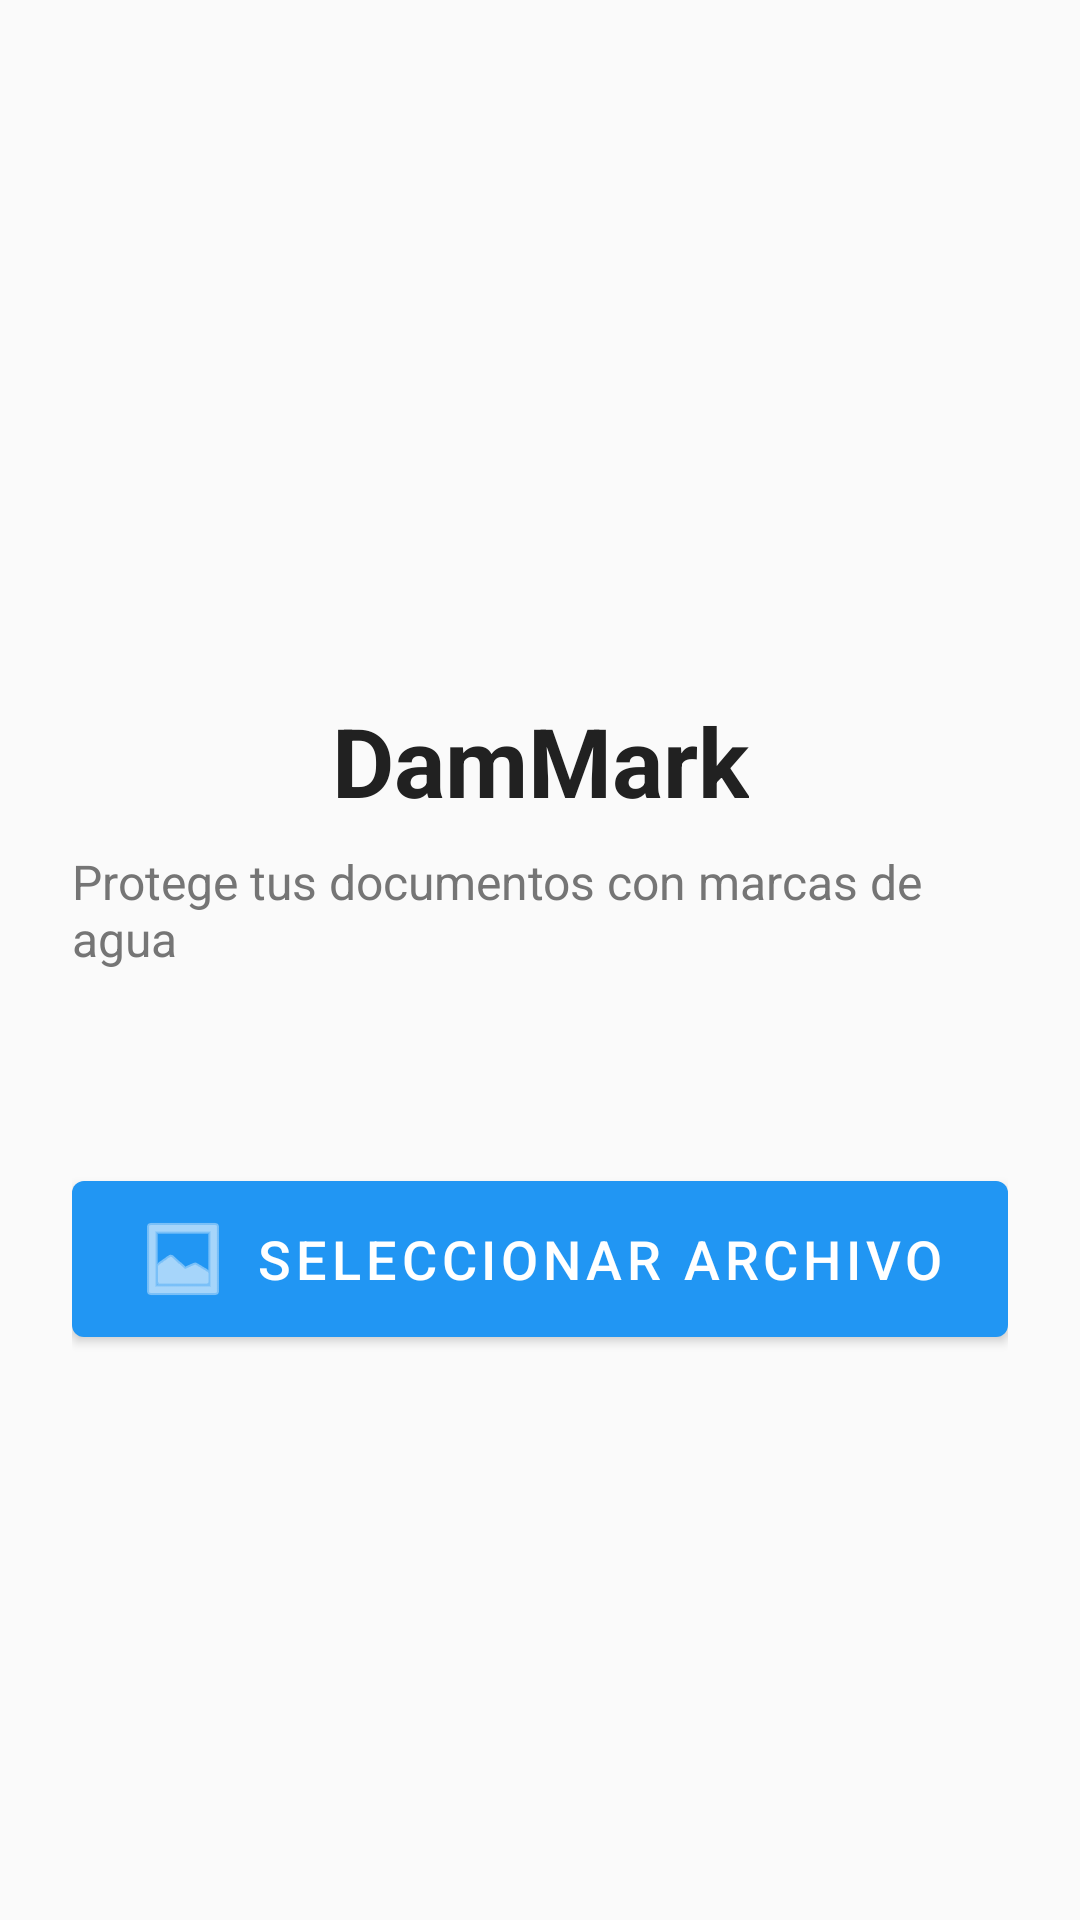

Layout XML and referenced resources for this Android screen:
<!-- AndroidManifest.xml: application theme Theme.DemMark -->
<!-- res/layout/activity_main.xml -->
<?xml version="1.0" encoding="utf-8"?>
<androidx.constraintlayout.widget.ConstraintLayout xmlns:android="http://schemas.android.com/apk/res/android"
    xmlns:app="http://schemas.android.com/apk/res-auto"
    xmlns:tools="http://schemas.android.com/tools"
    android:layout_width="match_parent"
    android:layout_height="match_parent"
    android:background="@color/background"
    android:padding="24dp"
    tools:context=".ui.MainActivity">

    <ImageView
        android:id="@+id/logoImageView"
        android:layout_width="120dp"
        android:layout_height="120dp"
        android:layout_marginTop="64dp"
        android:background="@drawable/ic_launcher_background"
        android:contentDescription="@string/app_name"
        app:layout_constraintEnd_toEndOf="parent"
        app:layout_constraintStart_toStartOf="parent"
        app:layout_constraintTop_toTopOf="parent" />

    <TextView
        android:id="@+id/titleTextView"
        android:layout_width="wrap_content"
        android:layout_height="wrap_content"
        android:layout_marginTop="24dp"
        android:text="@string/app_name"
        android:textColor="@color/text_primary"
        android:textSize="32sp"
        android:textStyle="bold"
        app:layout_constraintEnd_toEndOf="parent"
        app:layout_constraintStart_toStartOf="parent"
        app:layout_constraintTop_toBottomOf="@id/logoImageView" />

    <TextView
        android:id="@+id/subtitleTextView"
        android:layout_width="wrap_content"
        android:layout_height="wrap_content"
        android:layout_marginTop="8dp"
        android:text="Protege tus documentos con marcas de agua"
        android:textColor="@color/text_secondary"
        android:textSize="16sp"
        app:layout_constraintEnd_toEndOf="parent"
        app:layout_constraintStart_toStartOf="parent"
        app:layout_constraintTop_toBottomOf="@id/titleTextView" />

    <com.google.android.material.button.MaterialButton
        android:id="@+id/selectFileButton"
        android:layout_width="0dp"
        android:layout_height="wrap_content"
        android:layout_marginTop="64dp"
        android:minHeight="64dp"
        android:text="@string/select_file"
        android:textSize="18sp"
        app:icon="@android:drawable/ic_menu_gallery"
        app:iconGravity="textStart"
        app:layout_constraintEnd_toEndOf="parent"
        app:layout_constraintStart_toStartOf="parent"
        app:layout_constraintTop_toBottomOf="@id/subtitleTextView" />

</androidx.constraintlayout.widget.ConstraintLayout>
<!-- resources referenced by this layout -->
<resources>
  <color name="background">#FAFAFA</color>
  <color name="text_primary">#212121</color>
  <color name="text_secondary">#757575</color>
  <string name="app_name">DamMark</string>
  <string name="select_file">Seleccionar archivo</string>
  <style name="Theme.DemMark" parent="Theme.MaterialComponents.Light.NoActionBar">
          
          <item name="colorPrimary">@color/primary</item>
          <item name="colorPrimaryVariant">@color/primary_dark</item>
          <item name="colorOnPrimary">@color/white</item>
          
          <item name="colorSecondary">@color/accent</item>
          <item name="colorOnSecondary">@color/white</item>
          
          <item name="android:windowBackground">@color/background</item>
          <item name="colorSurface">@color/surface</item>
          
          <item name="android:statusBarColor">@color/primary_dark</item>
          <item name="android:windowLightStatusBar">false</item>
      </style>
  <color name="primary">#2196F3</color>
  <color name="primary_dark">#1976D2</color>
  <color name="white">#FFFFFFFF</color>
  <color name="accent">#FF4081</color>
  <color name="surface">#FFFFFF</color>
</resources>
